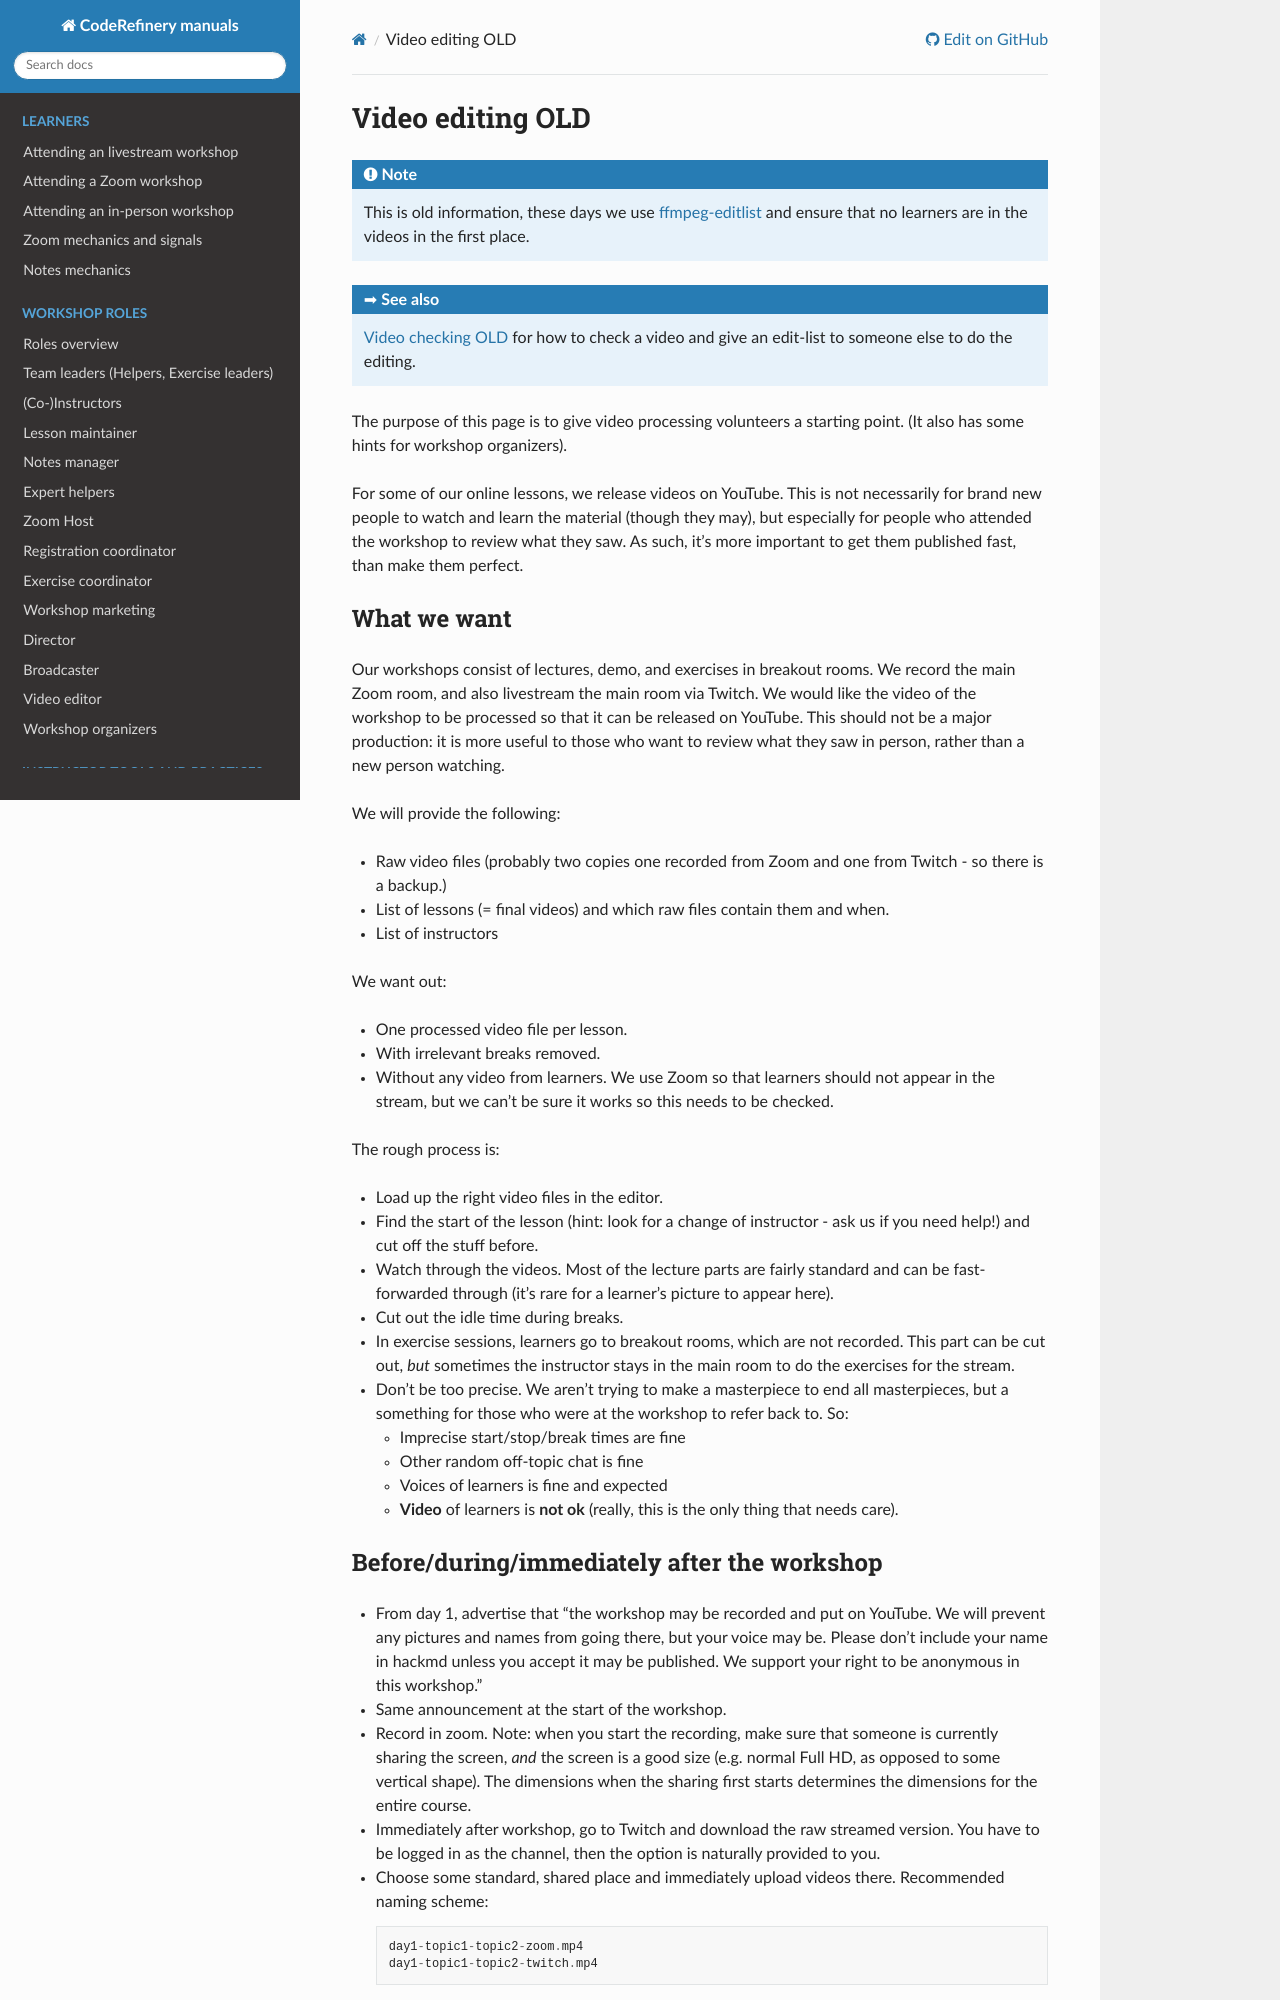

repository: coderefinery/manuals · page: branch/rkdarst--lesson-contribution/video-editing/index.html · generator: sphinx

Video editing OLD
=================

.. note::

   This is old information, these days we use `ffmpeg-editlist
   <https://github.com/coderefinery/ffmpeg-editlist>`__ and ensure
   that no learners are in the videos in the first place.


.. seealso::

   :doc:`video-checking` for how to check a video and give an
   edit-list to someone else to do the editing.


The purpose of this page is to give video processing volunteers a
starting point.  (It also has some hints for workshop organizers).

For some of our online lessons, we release videos on YouTube.  This is
not necessarily for brand new people to watch and learn the material
(though they may), but especially for people who attended the workshop
to review what they saw.  As such, it's more important to get them
published fast, than make them perfect.


What we want
------------

Our workshops consist of lectures, demo, and exercises in breakout
rooms.  We record the main Zoom room, and also livestream the main
room via Twitch.  We would like the video of the workshop to be
processed so that it can be released on YouTube.  This should not be a
major production: it is more useful to those who want to review what
they saw in person, rather than a new person watching.

We will provide the following:

* Raw video files (probably two copies one recorded from Zoom and one
  from Twitch - so there is a backup.)
* List of lessons (= final videos) and which raw files contain them
  and when.
* List of instructors

We want out:

* One processed video file per lesson.
* With irrelevant breaks removed.
* Without any video from learners.  We use Zoom so that learners
  should not appear in the stream, but we can't be sure it works so
  this needs to be checked.

The rough process is:

* Load up the right video files in the editor.
* Find the start of the lesson (hint: look for a change of
  instructor - ask us if you need help!) and cut off the stuff before.
* Watch through the videos.  Most of the lecture parts are fairly
  standard and can be fast-forwarded through (it's rare for a
  learner's picture to appear here).
* Cut out the idle time during breaks.
* In exercise sessions, learners go to breakout rooms, which are not
  recorded.  This part can be cut out, *but* sometimes the instructor
  stays in the main room to do the exercises for the stream.

* Don't be too precise.  We aren't trying to make a masterpiece to end
  all masterpieces, but a something for those who were at the workshop
  to refer back to.  So:

  * Imprecise start/stop/break times are fine
  * Other random off-topic chat is fine
  * Voices of learners is fine and expected
  * **Video** of learners is **not ok** (really, this is the only
    thing that needs care).
